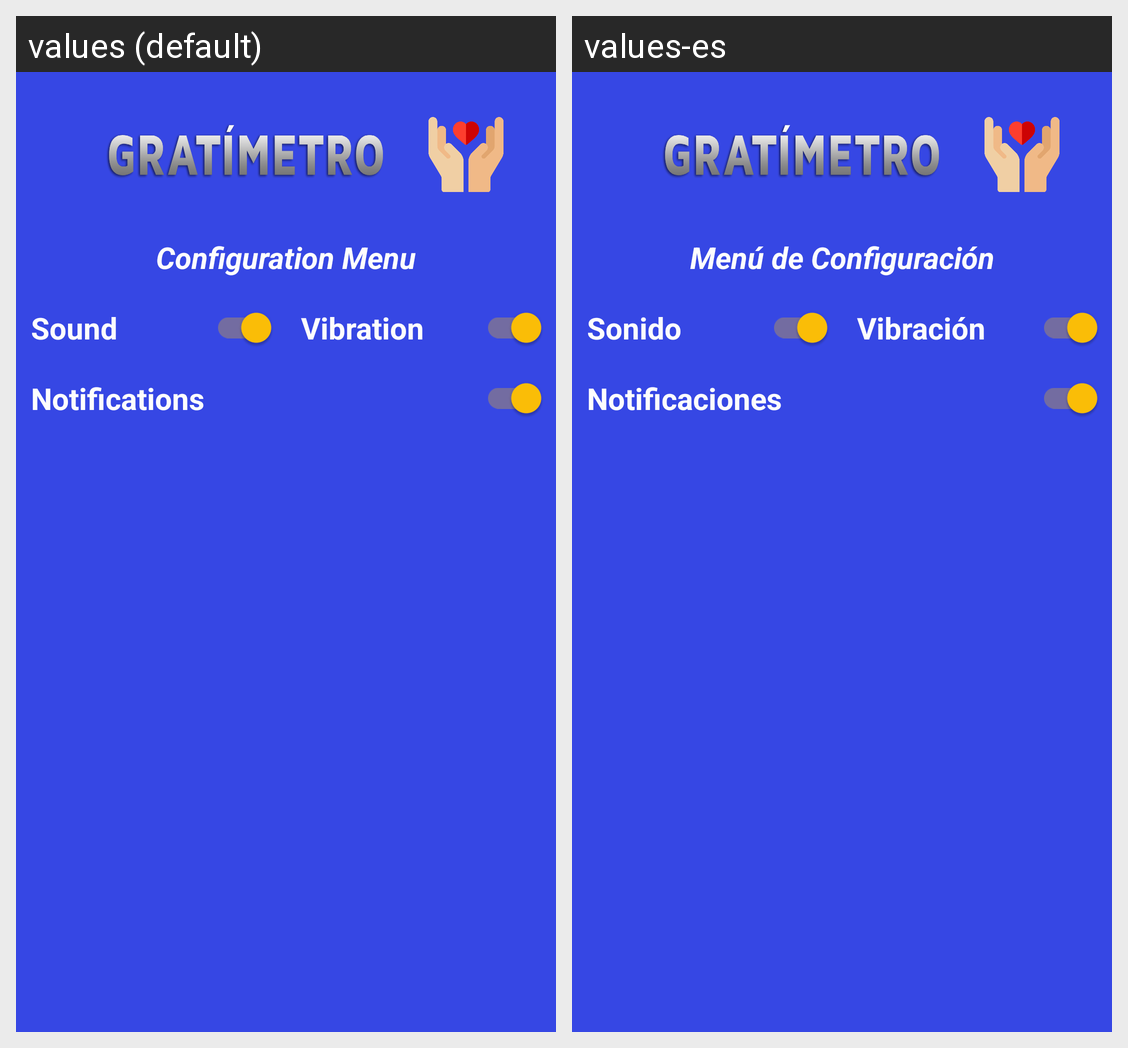

Strings drawn on this Android screen and how each of the app's shown locales translates them:
Android screen res/layout/dialog_configuration.xml rendered under 2 locales, left to right: values (default), values-es. Device: Nexus 5 (rendered at 1080×1920; each locale shown at half size, 540×960, under a caption strip naming it); theme AppTheme.
Strings drawn on this screen, with the default value and each locale's value (text and hints the layout hard-codes, and strings that could not be matched under every locale, appear in the picture but are not listed):

men_de_configuraci_n
  values: Configuration Menu
  values-es: Menú de Configuración

sonido
  values: Sound
  values-es: Sonido

vibraci_n
  values: Vibration
  values-es: Vibración

notification
  values: Notifications
  values-es: Notificaciones
